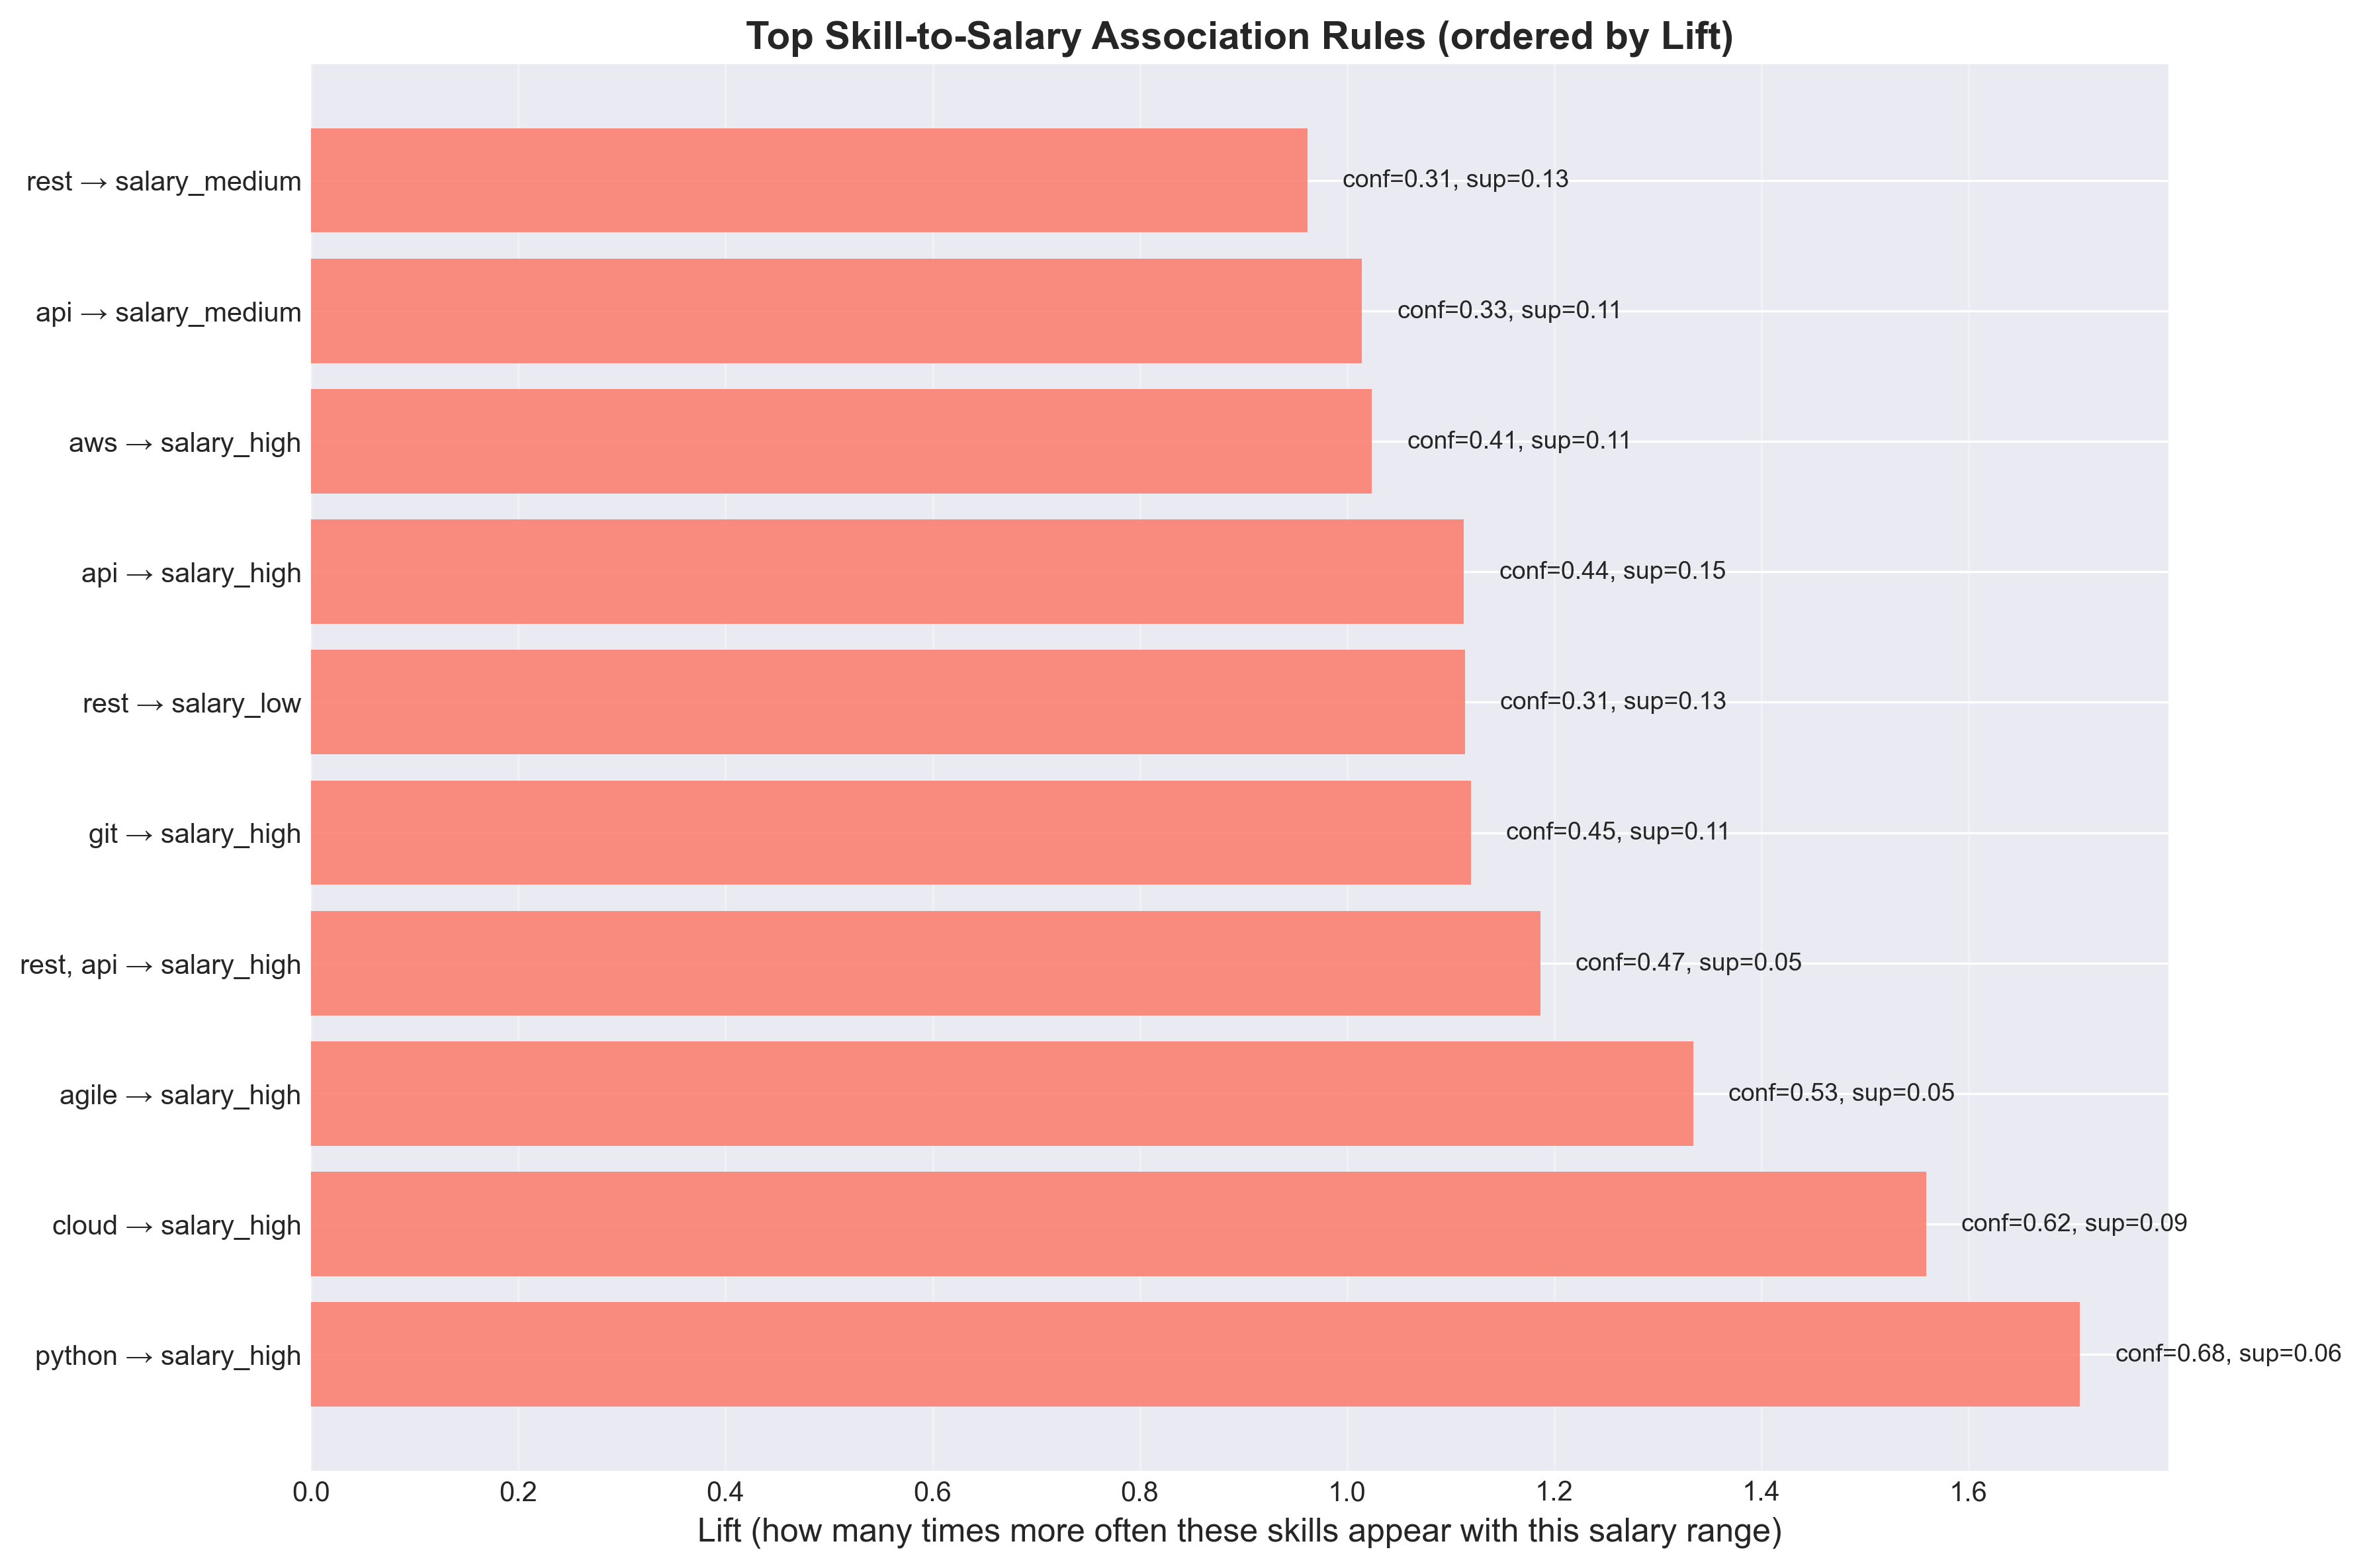

The file beside this chart, header and first rows:
Antecedent, Consequent, Support, Confidence, Lift
python, salary_high, 0.06256, 0.6809, 1.708
cloud, salary_high, 0.08728, 0.6216, 1.559
agile, salary_high, 0.0506, 0.532, 1.334
rest, api, salary_high, 0.05048, 0.4731, 1.187
git, salary_high, 0.1057, 0.4463, 1.12
rest, salary_low, 0.1279, 0.3128, 1.114
api, salary_high, 0.1459, 0.4437, 1.113
aws, salary_high, 0.115, 0.4083, 1.024
api, salary_medium, 0.1069, 0.3252, 1.015
rest, salary_medium, 0.126, 0.3083, 0.962
